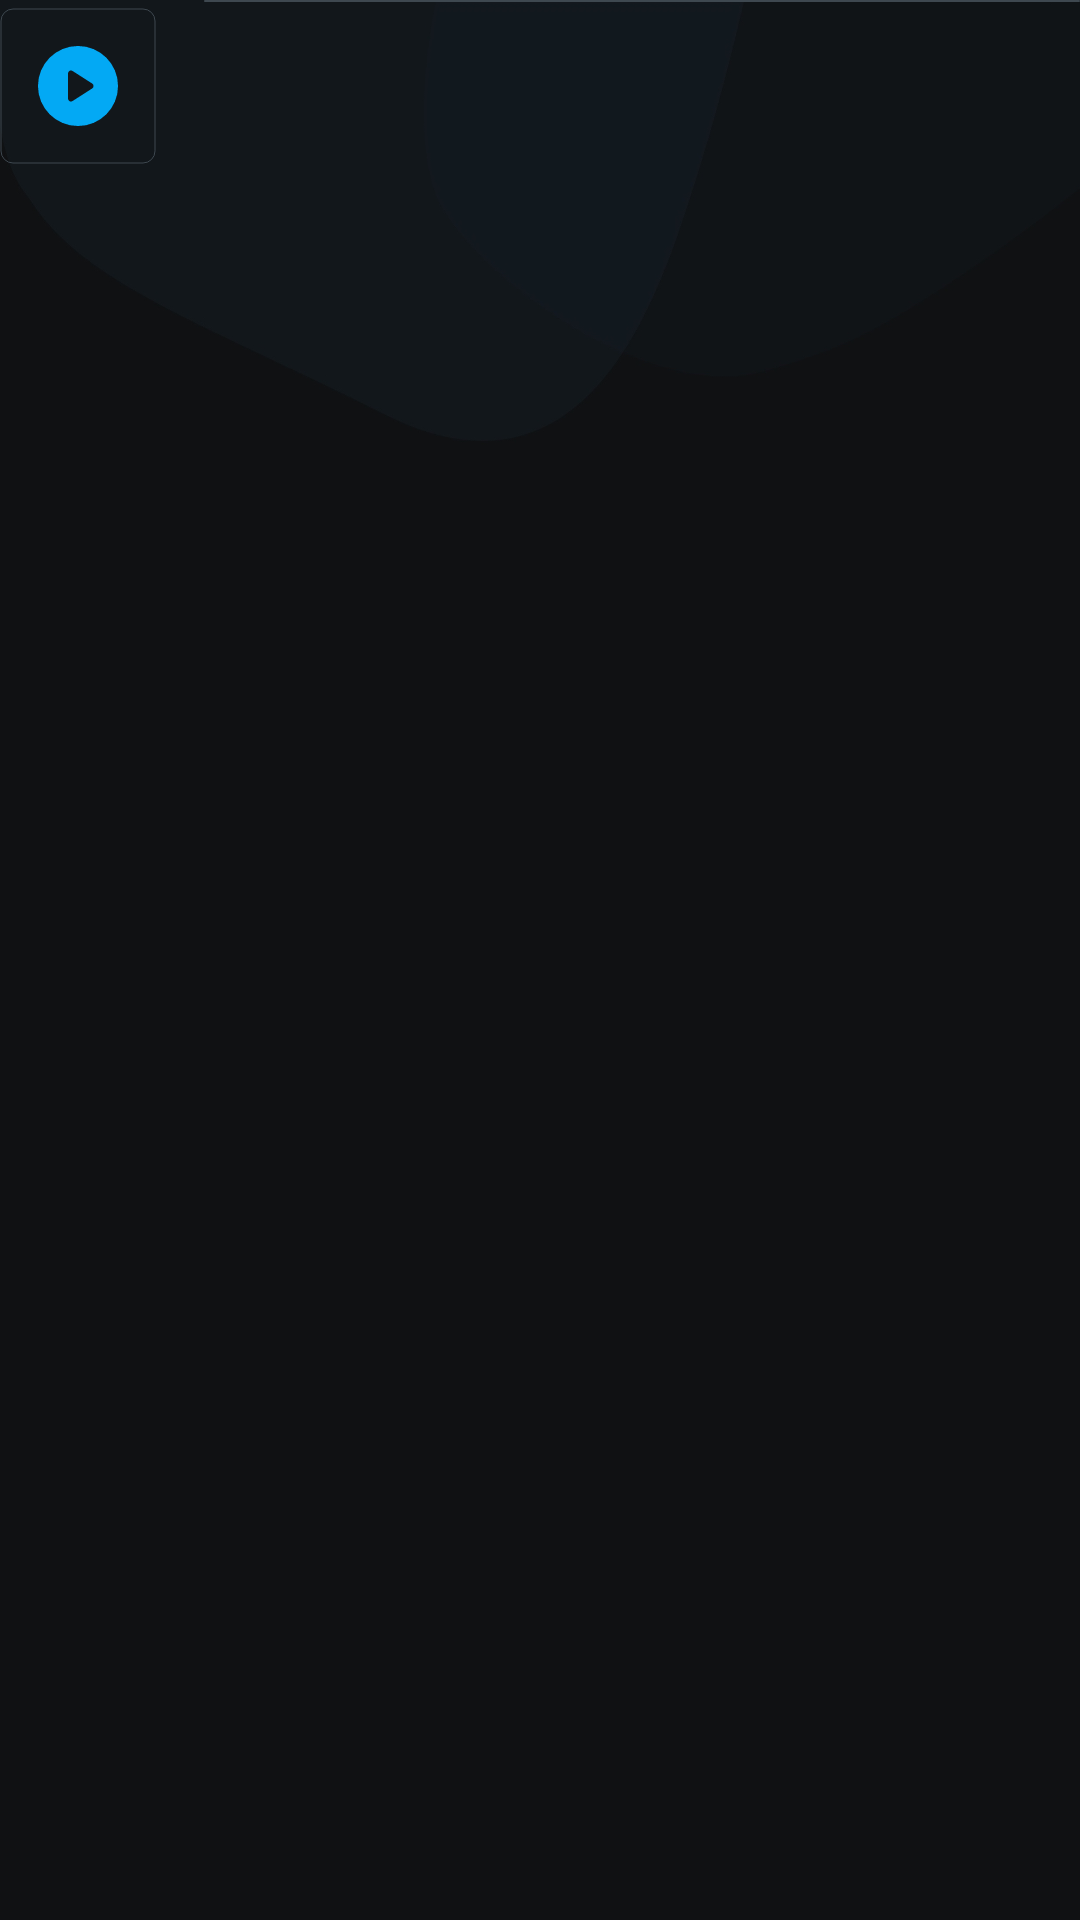

This screen was rendered from an Android layout file. Write that file and the resources it references.
<!-- AndroidManifest.xml: application theme Sappyn -->
<!-- res/layout/inc_media_list_item.xml -->
<?xml version="1.0" encoding="utf-8"?>
<LinearLayout xmlns:android="http://schemas.android.com/apk/res/android"
    xmlns:app="http://schemas.android.com/apk/res-auto"
    android:orientation="vertical"
    android:layout_width="match_parent"
    android:layout_height="wrap_content">

    
    <View
        android:id="@+id/separatorView"
        android:layout_width="match_parent"
        android:layout_height="@dimen/dividerBorderWidth"
        android:layout_marginStart="@dimen/dividerLeftMargin"
        android:background="?attr/separatorBackground"/>

    
    <LinearLayout
        android:id="@+id/listLayout"
        android:orientation="horizontal"
        android:layout_width="match_parent"
        android:layout_height="wrap_content"
        android:gravity="center_vertical"
        style="@style/ListItemMedia">

        
        <com.google.android.material.imageview.ShapeableImageView
            android:id="@+id/listImageView"
            android:contentDescription="@string/view_description_image"
            android:layout_width="@dimen/imageSize"
            android:layout_height="@dimen/imageSize"
            android:layout_marginEnd="@dimen/listHorizontalSpace"
            android:scaleType="fitCenter"
            android:padding="@dimen/borderWidth"
            android:src="@drawable/placeholder_album"
            app:shapeAppearanceOverlay="@style/ImagePrimary"
            app:strokeColor="?attr/colorSurfaceVariant"
            app:strokeWidth="@dimen/borderWidth"/>

        
        <TextView
            android:id="@+id/listTitleView"
            android:layout_width="wrap_content"
            android:layout_height="wrap_content"
            android:textAppearance="?attr/textAppearanceBodyMedium"
            android:textColor="@color/list_item_primary"
            android:maxLines="1"/>

    </LinearLayout>

</LinearLayout>
<!-- resources referenced by this layout -->
<resources>
  <dimen name="borderWidth">0.33dp</dimen>
  <dimen name="dividerBorderWidth">0.6dp</dimen>
  <dimen name="dividerLeftMargin">68dp</dimen>
  <dimen name="imageSize">52dp</dimen>
  <dimen name="listHorizontalSpace">16dp</dimen>
  <string name="view_description_image">Imagen</string>
  <style name="ImagePrimary">
          <item name="cornerFamily">rounded</item>
          <item name="cornerSize">@dimen/borderRadiusSmall</item>
      </style>
  <style name="Sappyn" parent="BaseAppTheme" />
  <dimen name="borderRadiusSmall">4dp</dimen>
  <dimen name="listHorizontalMargin">0dp</dimen>
  <dimen name="listVerticalMargin">2dp</dimen>
  <color name="md_theme_primary">#8ACEFF</color>
  <color name="md_theme_onPrimary">#00344E</color>
  <color name="md_theme_primaryContainer">#00A8F0</color>
  <color name="md_theme_onPrimaryContainer">#003955</color>
  <color name="md_theme_secondary">#A4CBEB</color>
  <color name="md_theme_onSecondary">#01344D</color>
  <color name="md_theme_secondaryContainer">#244D68</color>
  <color name="md_theme_onSecondaryContainer">#96BDDC</color>
  <color name="md_theme_tertiary">#E8B3FF</color>
  <color name="md_theme_onTertiary">#4F0771</color>
  <color name="md_theme_tertiaryContainer">#C783E9</color>
  <color name="md_theme_onTertiaryContainer">#541176</color>
  <color name="md_theme_error">#FFB4AB</color>
  <color name="md_theme_onError">#690005</color>
  <color name="md_theme_errorContainer">#93000A</color>
  <color name="md_theme_onErrorContainer">#FFDAD6</color>
  <color name="md_theme_background">#0F1418</color>
  <color name="md_theme_onBackground">#DEE3E9</color>
  <color name="md_theme_surface">#0F1418</color>
  <color name="md_theme_onSurface">#DEE3E9</color>
  <color name="md_theme_surfaceVariant">#3E4850</color>
  <color name="md_theme_onSurfaceVariant">#BDC8D2</color>
  <color name="md_theme_outline">#88929C</color>
  <color name="md_theme_outlineVariant">#3E4850</color>
  <color name="md_theme_inverseSurface">#DEE3E9</color>
  <color name="md_theme_inverseOnSurface">#2C3136</color>
  <color name="md_theme_inversePrimary">#006492</color>
  <color name="md_theme_primaryFixed">#C9E6FF</color>
  <color name="md_theme_onPrimaryFixed">#001E2F</color>
  <color name="md_theme_primaryFixedDim">#8ACEFF</color>
  <color name="md_theme_onPrimaryFixedVariant">#004B6F</color>
  <color name="md_theme_secondaryFixed">#C9E6FF</color>
  <color name="md_theme_onSecondaryFixed">#001E2F</color>
  <color name="md_theme_secondaryFixedDim">#A4CBEB</color>
  <color name="md_theme_onSecondaryFixedVariant">#214B65</color>
  <color name="md_theme_tertiaryFixed">#F6D9FF</color>
  <color name="md_theme_onTertiaryFixed">#310049</color>
  <color name="md_theme_tertiaryFixedDim">#E8B3FF</color>
  <color name="md_theme_onTertiaryFixedVariant">#682889</color>
  <color name="md_theme_surfaceDim">#0F1418</color>
  <color name="md_theme_surfaceBright">#353A3F</color>
  <color name="md_theme_surfaceContainerLowest">#0A0F13</color>
  <color name="md_theme_surfaceContainerLow">#171C21</color>
  <color name="md_theme_surfaceContainer">#1B2025</color>
  <color name="md_theme_surfaceContainerHigh">#252B2F</color>
  <color name="md_theme_surfaceContainerHighest">#30353A</color>
  <item name="playerDarkBackgroundOpacity" format="float" type="dimen">0.08</item>
  <string name="app_font_type" translatable="false">sans-serif</string>
  <dimen name="borderRadiusLarge">12dp</dimen>
  <dimen name="borderRadiusLargeInset">11.5dp</dimen>
  <style name="FloatingButtonAppearance" parent="ShapeAppearance.Material3.SmallComponent">
          <item name="cornerFamily">rounded</item>
          <item name="cornerSize">@dimen/playerToggleButton</item>
      </style>
  <dimen name="playerToggleButton">48dp</dimen>
</resources>
